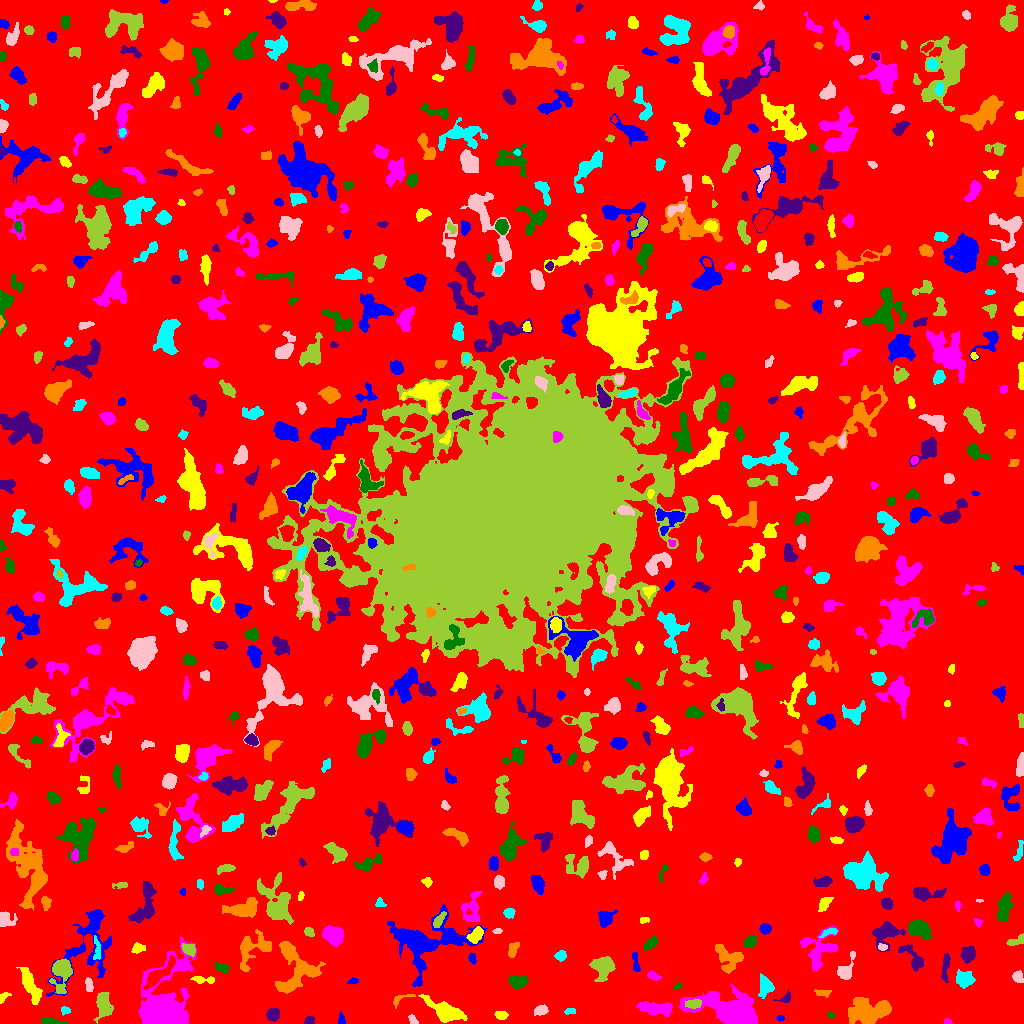

The file beside this chart, header and first rows:
ID, X, Y, A, B, theta, total_flux, mu_max, mu_median, mu_mean, R_fwhm, R_e, R10, R90, x_start, x_end, y_start, y_end, area, greylevel
0, 511.5, 515.1, 304, 299, 0.02073, 1300376, 10.0, 1.0, 1.646, 100.7, 230, 87.22, 375.2, 0, 1023, 0, 1023, 789943, 1.646
1, 780.1, 5.159, 1.84, 1.493, -0.1493, 82.0, 4.0, 2.0, 1.822, 2.877, 2.111, 0.7979, 3.338, 776, 784, 2, 8, 45, 6.822
2, 445.7, 11.64, 7.398, 3.705, -0.4778, 2766, 19.0, 3.0, 5.047, 5.836, 5.642, 2.185, 9.918, 418, 467, 1, 29, 548, 9.047
3, 947.1, 2.13, 2.042, 1.417, -0.1472, 69.0, 3.0, 2.0, 1.568, 2.706, 2.111, 0.7979, 3.29, 944, 953, 0, 5, 44, 5.568
4, 50.1, 2.097, 5.683, 1.499, -0.1156, 329.0, 6.0, 2.0, 2.57, 4.442, 3.338, 1.262, 5.352, 41, 69, 0, 6, 128, 6.57
5, 308.9, 2.771, 2.456, 2.091, 0.4801, 153.0, 4.0, 2.0, 1.962, 3.785, 2.646, 0.9772, 4.406, 304, 314, 0, 7, 78, 5.962
6, 871.8, 12.3, 11.26, 5.629, 0.1485, 2223, 9.0, 2.0, 2.656, 6.91, 7.797, 2.821, 13.48, 848, 891, 0, 26, 837, 6.656
7, 65.3, 12.86, 2.359, 1.917, -0.08458, 134.0, 3.0, 2.0, 1.914, 3.742, 2.646, 1.128, 4.068, 61, 70, 8, 17, 70, 5.914
8, 412.7, 3.181, 2.741, 1.355, -1.005, 83.0, 3.0, 1.0, 1.122, 2.932, 2.394, 0.7979, 3.656, 408, 418, 0, 9, 74, 6.122
9, 103.3, 19, 6.674, 3.394, -1.566, 745.0, 7.0, 2.0, 2.172, 4.297, 5.441, 2.034, 8.867, 93, 113, 0, 31, 343, 6.172
10, 984.3, 13.84, 2.603, 2.385, -1.266, 148.0, 3.0, 1.0, 1.465, 3.656, 3.141, 1.128, 5.046, 979, 990, 8, 20, 101, 5.465
11, 341.2, 3.57, 2.938, 1.669, -1.474, 200.0, 5.0, 3.0, 2.703, 3.478, 2.646, 0.9772, 4.068, 338, 345, 0, 12, 74, 6.703
12, 500.9, 8.343, 3.138, 2.156, -0.2266, 213.0, 4.0, 2.0, 2.068, 4.918, 3.29, 1.262, 4.951, 494, 508, 4, 12, 103, 6.068
13, 656.5, 15.11, 9.412, 2.953, -0.08039, 1363, 8.0, 3.0, 3.531, 7.674, 6.58, 2.523, 9.934, 636, 672, 7, 22, 386, 6.531
14, 831.0, 8.725, 1.775, 1.233, -0.5759, 51.0, 3.0, 1.0, 1.062, 2.185, 1.871, 0.5642, 2.932, 827, 835, 5, 12, 48, 8.062
15, 272.9, 8.691, 3.042, 2.693, 0.5152, 686.0, 10.0, 4.0, 4.342, 4.583, 3.656, 1.493, 5.836, 266, 279, 2, 15, 158, 8.342
16, 400.8, 24.75, 6.805, 2.22, 0.367, 174.0, 4.0, 1.0, 1.611, 4.107, 3.338, 1.128, 5.262, 393, 415, 15, 29, 108, 6.611
17, 570.2, 12.11, 3.068, 1.434, 0.09135, 93.0, 2.0, 1.0, 1.388, 4.478, 2.706, 1.128, 4.107, 564, 575, 9, 15, 67, 6.388
18, 541.3, 13.3, 3.152, 2.189, 0.1952, 371.0, 7.0, 2.0, 2.876, 3.827, 3.241, 1.262, 5.262, 534, 548, 8, 19, 129, 6.876
19, 694.3, 19.65, 3.685, 2.275, 0.1666, 290.0, 5.0, 2.0, 2.117, 4.222, 3.613, 1.262, 5.382, 685, 701, 15, 24, 137, 11.12
20, 1010, 16.86, 7.829, 1.839, -0.2366, 286.0, 4.0, 2.0, 1.702, 5.412, 4.029, 1.493, 6.333, 1000, 1023, 11, 23, 168, 5.702
21, 87.69, 79.93, 23.99, 11.61, 1.116, 4695, 10.0, 4.0, 3.986, 10.23, 11.69, 4.222, 17.75, 46, 111, 27, 114, 1178, 5.986
22, 3.044, 26.27, 3.242, 1.629, 0.8207, 160.0, 4.0, 2.0, 2.051, 3.909, 2.646, 0.9772, 4.146, 0, 11, 20, 31, 78, 8.051
23, 734.3, 10.26, 11.26, 5.617, -0.2768, 29237, 129.0, 6.0, 19.67, 6.91, 7.247, 2.764, 14.61, 679, 757, 0, 39, 1486, 22.67
24, 677.5, 36.92, 2.148, 1.403, 0.7103, 100.0, 5.0, 2.0, 2.041, 2.185, 2.111, 0.7979, 3.432, 673, 681, 34, 41, 49, 6.041
25, 785.6, 24.75, 2.862, 1.894, 0.6476, 110.0, 4.0, 1.0, 1.146, 3.241, 2.523, 0.9772, 4.068, 773, 790, 21, 34, 96, 6.146
26, 823.3, 30.97, 4.558, 1.553, -0.03054, 100.0, 2.0, 1.0, 1.01, 5.14, 3.192, 1.128, 4.787, 814, 831, 26, 34, 99, 6.01
27, 964.2, 44.27, 4.343, 3.608, -0.2106, 1257, 10.0, 4.0, 4.891, 6.257, 4.951, 1.954, 7.899, 956, 975, 35, 54, 257, 7.891
28, 88.74, 38.1, 3.65, 1.632, -1.432, 177.0, 5.0, 2.0, 1.735, 2.523, 3.141, 1.128, 4.754, 85, 93, 32, 46, 102, 6.735
29, 61.75, 51.61, 8.154, 4.456, 1.491, 1868, 10.0, 3.0, 4.079, 7.548, 6.283, 2.523, 10.23, 49, 72, 30, 65, 458, 9.079
30, 445.4, 41.59, 5.24, 2.12, -1.095, 664.0, 7.0, 4.0, 3.906, 5.67, 4.26, 1.693, 6.433, 439, 452, 33, 52, 170, 7.906
31, 353, 42.35, 2.628, 1.493, 0.2482, 99.0, 3.0, 1.5, 1.65, 3.09, 2.459, 0.9772, 3.949, 347, 358, 40, 46, 60, 5.65
32, 203.9, 43.61, 6.302, 1.733, -0.0417, 285.0, 4.0, 2.0, 2.127, 5.412, 3.656, 1.493, 5.726, 190, 214, 40, 47, 134, 7.127
33, 653.5, 47.65, 3.458, 1.758, -0.4035, 175.0, 4.0, 2.0, 1.768, 4.184, 3.038, 1.128, 4.853, 647, 661, 43, 53, 99, 5.768
34, 517.5, 41.89, 4.616, 2.911, -0.03493, 950.0, 9.0, 4.0, 4.502, 5.67, 4.687, 1.871, 7.159, 508, 528, 35, 48, 211, 7.502
35, 945.4, 56.79, 8.105, 1.85, 1.458, 263.0, 3.0, 1.0, 1.478, 5.293, 4.222, 1.596, 6.408, 941, 950, 41, 70, 178, 5.478
36, 295.2, 56.13, 13.94, 10.6, -1.396, 2981, 8.0, 3.0, 3.128, 9.591, 10.28, 3.827, 15.75, 275, 325, 30, 82, 953, 6.128
37, 765.5, 37.53, 4.508, 3.215, 1.561, 701.0, 8.0, 3.0, 2.873, 5.202, 4.514, 1.693, 7.203, 758, 774, 25, 50, 244, 6.873
38, 1018, 46.48, 2.996, 2.349, -1.072, 270.0, 5.0, 2.0, 2.308, 3.909, 3.29, 1.262, 5.14, 1012, 1023, 41, 53, 117, 6.308
39, 603, 56.85, 5.156, 4.892, 1.051, 2305, 14.0, 5.0, 5.663, 6.933, 5.89, 2.326, 9.608, 589, 615, 42, 67, 407, 8.663
40, 158, 48.3, 10.44, 2.604, 0.7379, 1099, 8.0, 3.0, 3.003, 6.333, 5.698, 2.185, 9.097, 143, 175, 34, 69, 366, 12
41, 635.5, 61.04, 6.003, 1.581, -1.418, 185.0, 3.0, 2.0, 1.581, 4.652, 3.613, 1.382, 5.323, 632, 640, 52, 71, 117, 5.581
42, 30.16, 38.17, 9.206, 2.73, -1.141, 1147, 9.0, 2.0, 2.791, 4.918, 5.67, 2.111, 9.541, 16, 42, 19, 56, 411, 7.791
43, 819.3, 73.9, 9.914, 8.298, 0.9334, 2085, 8.0, 3.0, 3.458, 9.236, 7.999, 3.09, 12.32, 800, 838, 52, 98, 603, 6.458
44, 222.4, 55.46, 3.183, 1.746, -0.2776, 291.0, 7.0, 2.0, 2.425, 3.29, 2.985, 1.128, 4.754, 215, 229, 50, 61, 120, 7.425
45, 912.8, 65.74, 8.663, 3.483, -0.8878, 620.0, 5.0, 2.0, 2.199, 5.47, 5.412, 2.111, 8.33, 898, 923, 52, 79, 282, 6.199
46, 729, 65.28, 7.769, 5.787, -0.7134, 970.0, 5.0, 2.0, 2.245, 7.356, 6.408, 2.459, 9.869, 715, 743, 50, 79, 432, 6.245
47, 560.8, 67.59, 2.543, 2.204, 0.1296, 271.0, 6.0, 3.0, 2.581, 4.146, 3.038, 1.262, 4.652, 554, 566, 62, 73, 105, 6.581
48, 845.3, 52.77, 5.872, 3.251, 1.114, 827.0, 9.0, 2.0, 3.376, 4.754, 4.297, 1.693, 7.421, 837, 855, 44, 72, 245, 7.376
49, 188.9, 74.33, 3.808, 2.502, -0.5004, 488.0, 6.0, 3.0, 3.32, 5.499, 3.868, 1.596, 5.944, 181, 195, 67, 80, 147, 9.32
50, 675.1, 59.74, 3.935, 2.919, -0.9817, 775.0, 9.0, 4.0, 4.189, 4.82, 4.146, 1.693, 6.676, 668, 686, 51, 68, 185, 7.189
51, 471.8, 65.04, 2.466, 1.675, -1.343, 96.0, 3.0, 1.0, 1.28, 2.985, 2.523, 0.9772, 4.029, 468, 476, 59, 71, 75, 6.28
52, 137.9, 75.23, 3.125, 2.14, 0.2391, 195.0, 4.0, 1.0, 1.681, 4.107, 3.09, 1.128, 5.202, 131, 145, 70, 81, 116, 5.681
53, 161.3, 14.56, 12.73, 7.941, 1.229, 42254, 141.0, 6.0, 20.49, 7.919, 8.058, 3.141, 16.69, 138, 196, 0, 87, 2062, 23.49
54, 750.2, 81.91, 3.314, 2.48, 0.6628, 446.0, 6.0, 3.0, 3.163, 5.202, 3.656, 1.493, 5.67, 744, 756, 76, 88, 141, 7.163
55, 968.2, 68.88, 3.426, 2.909, 1.127, 986.0, 13.0, 4.0, 4.718, 4.334, 3.949, 1.493, 6.482, 960, 975, 60, 78, 209, 9.718
56, 512.8, 74.06, 4.016, 2.13, 1.151, 321.0, 5.0, 3.0, 2.378, 4.754, 3.656, 1.493, 5.412, 508, 519, 66, 81, 135, 6.378
57, 96.76, 74.93, 7.006, 1.947, -1.508, 271.0, 4.0, 2.0, 2.069, 5.863, 4.029, 1.382, 5.781, 93, 100, 64, 88, 131, 8.069
58, 882.5, 76.04, 2.263, 1.425, -0.06596, 156.0, 6.0, 2.0, 2.516, 3.09, 2.257, 0.7979, 3.613, 878, 887, 73, 80, 62, 9.516
59, 1017, 83.11, 5.303, 2.211, 0.3978, 232.0, 4.0, 2.0, 1.798, 5.109, 3.785, 1.262, 5.67, 1006, 1023, 78, 90, 129, 5.798
... 693 more rows
